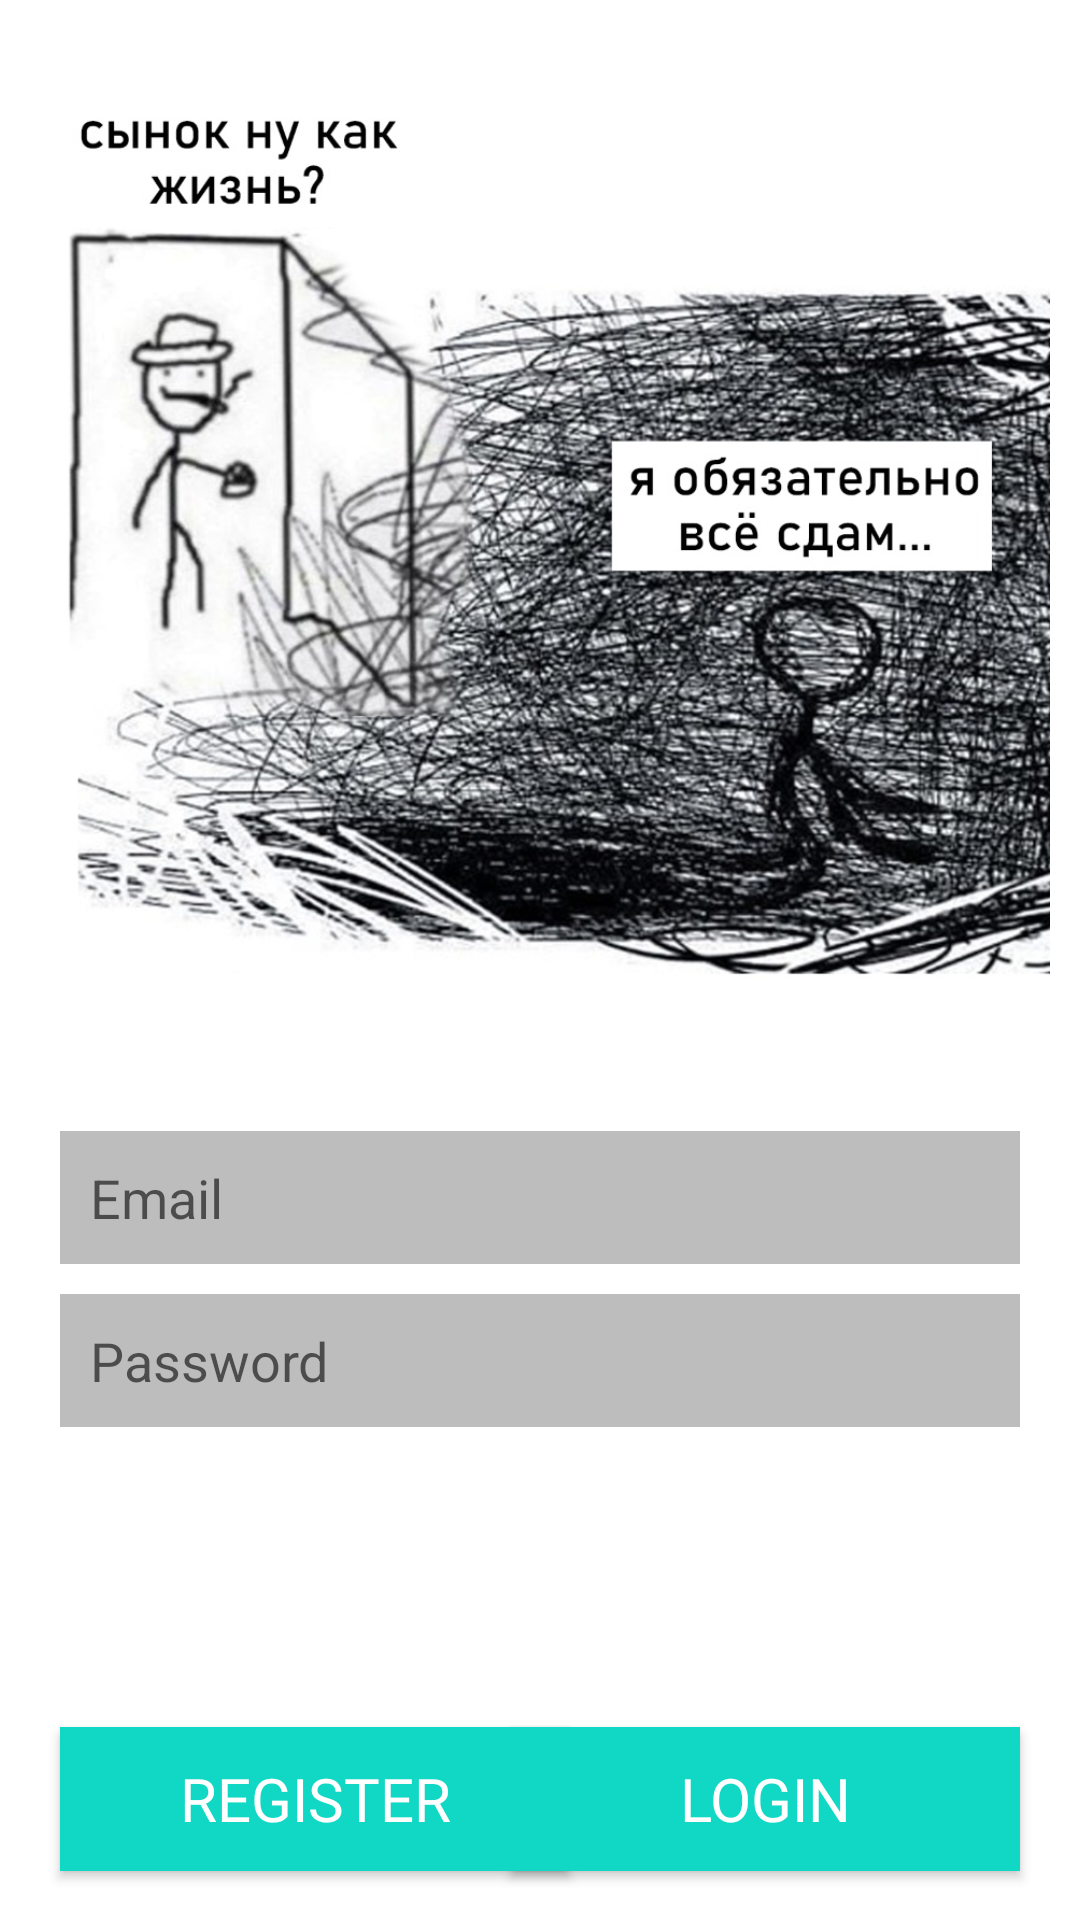

Write the Android layout XML for this screen, with the resource values it uses.
<!-- AndroidManifest.xml: application theme Theme.Pract_7 -->
<!-- res/layout/activity_main.xml -->
<?xml version="1.0" encoding="utf-8"?>
<androidx.constraintlayout.widget.ConstraintLayout xmlns:android="http://schemas.android.com/apk/res/android"
    xmlns:app="http://schemas.android.com/apk/res-auto"
    xmlns:tools="http://schemas.android.com/tools"
    android:layout_width="match_parent"
    android:layout_height="match_parent"
    android:background="#FFFFFF"
    tools:context=".MainActivity">

    <ImageView
        android:id="@+id/logo"
        android:layout_width="wrap_content"
        android:layout_height="370dp"
        android:contentDescription="@string/my_app_7"
        android:padding="10dp"
        android:src="@drawable/ya_sdam"
        app:layout_constraintLeft_toLeftOf="parent"
        app:layout_constraintRight_toRightOf="parent"
        app:layout_constraintTop_toTopOf="parent"></ImageView>

    <EditText
        android:id="@+id/email"
        android:layout_width="match_parent"
        android:layout_height="wrap_content"
        android:layout_marginStart="20dp"
        android:layout_marginTop="7dp"
        android:layout_marginEnd="20dp"
        android:layout_marginBottom="5dp"
        android:background="@color/lightgrey"
        android:hint="@string/email"
        android:padding="10dp"
        app:layout_constraintTop_toBottomOf="@+id/logo"></EditText>

    <EditText
        android:id="@+id/password"
        android:layout_width="match_parent"
        android:layout_height="wrap_content"
        android:layout_marginStart="20dp"
        android:layout_marginTop="10dp"
        android:layout_marginEnd="20dp"
        android:layout_marginBottom="5dp"
        android:background="@color/lightgrey"
        android:hint="@string/password"
        android:padding="10dp"
        app:layout_constraintTop_toBottomOf="@+id/email"></EditText>

    <Button
        android:id="@+id/login"
        android:layout_width="170dp"
        android:layout_height="wrap_content"
        android:layout_marginTop="100dp"
        android:layout_marginEnd="20dp"
        android:background="#11D8C5"
        android:fontFamily="@font/montserrat_bold"
        android:paddingHorizontal="20dp"
        android:text="@string/login"
        android:textColor="@color/white"
        android:textSize="20sp"
        app:layout_constraintEnd_toEndOf="parent"
        app:layout_constraintTop_toBottomOf="@+id/password"></Button>

    <Button
        android:id="@+id/register"
        android:layout_width="170dp"
        android:layout_height="wrap_content"
        android:layout_marginStart="20dp"
        android:layout_marginTop="100dp"
        android:background="#11D8C5"
        android:fontFamily="@font/montserrat_bold"
        android:paddingHorizontal="20dp"
        android:text="@string/register"
        android:textColor="@color/white"
        android:textSize="20sp"
        app:layout_constraintStart_toStartOf="parent"
        app:layout_constraintTop_toBottomOf="@+id/password"></Button>

</androidx.constraintlayout.widget.ConstraintLayout>
<!-- resources referenced by this layout -->
<resources>
  <color name="lightgrey">#BDBDBD</color>
  <color name="white">#FFFFFFFF</color>
  <!-- drawable ya_sdam: jpg bitmap (drawable, 292204 bytes) -->
  <string name="email">Email</string>
  <string name="login">Login</string>
  <string name="my_app_7">My App 7</string>
  <string name="password">Password</string>
  <string name="register">Register</string>
  <style name="Theme.Pract_7" parent="Theme.MaterialComponents.DayNight.NoActionBar">
          
          <item name="colorPrimary">@color/purple_500</item>
          <item name="colorPrimaryVariant">@color/purple_700</item>
          <item name="colorOnPrimary">@color/white</item>
          
          <item name="colorSecondary">@color/teal_200</item>
          <item name="colorSecondaryVariant">@color/teal_700</item>
          <item name="colorOnSecondary">@color/black</item>
          
          <item name="android:statusBarColor">?attr/colorPrimaryVariant</item>
          
  
          <item name="windowNoTitle">true</item>
          <item name="android:windowFullscreen">true</item>
          <item name="android:windowActivityTransitions">true</item>
      </style>
  <color name="purple_500">#FF6200EE</color>
  <color name="purple_700">#FF3700B3</color>
  <color name="teal_200">#FF03DAC5</color>
  <color name="teal_700">#FF018786</color>
  <color name="black">#FF000000</color>
</resources>
